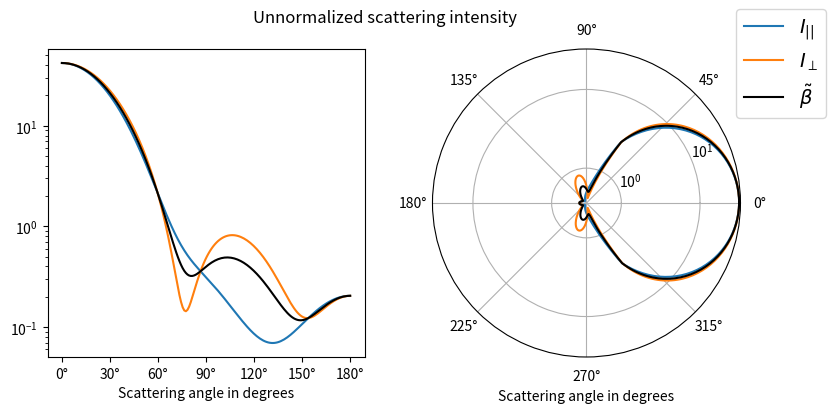

Source code (Python):
import numpy as np
import matplotlib.pyplot as plt
import matplotlib.ticker as ticker
import scipy

# References:
# - https://www.oceanopticsbook.info/view/theory-electromagnetism/level-2/mie-theory-overview
# - Bohren, C.F. and D.R. Huffman, 1983. Absorption and Scattering of Light by Small Particles, John Wiley & Sons
#   https://staff.cs.manchester.ac.uk/~fumie/internal/scattering.pdf

# symbol reference:
# wavelength = wavelength of the light in vacuo
# rho = radius of the scattering particle
# n_s = real index of refraction of the spherical particle
# m_s = complex index of refraction of the spherical particle
# n_m = real index of refraction of the surrounding medium
# m_m = complex index of refraction of the surrounding medium
# theta = scattering angle
# mu = cos(theta)

wavelength = 632.8e-9 # He-Ne laser (red) in vacuo
rho = 50e-9 # 50 nm sphere
n_s = 1.332 # water
k_s = 1.39e-8 # absorption of water
m_s = n_s + 1j*k_s # water with some absorption
n_m = 1 # vacuum
m_m = n_m # no absorption

# Reproduce the first plot on https://www.oceanopticsbook.info/view/theory-electromagnetism/level-2/mie-theory-examples
rho = 0.263e-6
n_s = 1.33
k_s = 1e-8
n_m = 1
wavelength = 550e-9
m_s = n_s + 1j*k_s
m_m = n_m

# Reproduce the second plot
# rho = 0.5e-6
# n_s = 1.37
# k_s = 1.5e-2
# n_m = 1.34
# wavelength = 500e-9
# m_s = n_s + 1j*k_s
# m_m = n_m

# Reproduce figure 2 in https://research.nvidia.com/labs/rtr/approximate-mie/publications/approximate-mie.pdf
# rho = 5e-6
# n_s = 1.33
# k_s = 1e-8
# n_m = 1
# wavelength = 550e-9
# m_s = n_s + 1j*k_s
# m_m = n_m

speed_of_light = 299792458
# wave number
k = 2 * np.pi / wavelength
# radians per second
omega = k * speed_of_light
# wave number inside the sphere
k_1 = k * n_m
# size parameter x
x = k_1 * rho
# relative refractive index
m = m_s / n_m

# A well established rule seems to be that the number of terms
# that must be computed is the integer closest to
N_max = round(x + 4*np.cbrt(x) + 2)

if N_max > 2e4:
    # Numerical precision breaks down at some point, so let's just choose an arbitrary cap
    raise RuntimeError(f"Too many terms to compute: {N_max}. Exiting...")

print(f"Computing {N_max} terms...")

# Less efficient than using Scipy's Riccati-Bessel functions, but supports complex numbers
def riccati_bessel(max_order: int, z: complex):
    orders = np.arange(max_order + 1)
    j_n = scipy.special.spherical_jn(orders, z)
    j_n_dz = scipy.special.spherical_jn(orders, z, derivative=True)
    psi = z * j_n
    psi_dz = j_n + z * j_n_dz

    y_n = scipy.special.spherical_yn(orders, z)
    y_n_dz = scipy.special.spherical_yn(orders, z, derivative=True)
    xi = psi + 1j * z * y_n
    xi_dz = psi_dz + 1j * (y_n + z * y_n_dz)

    return psi, psi_dz, xi, xi_dz

# a_n and b_n are given by equation 7.
# Bohren and Huffman page 101 somewhat clarifies what psi and xi refer to.
# psi corresponds to the Riccati-Bessel function of the first kind,
# which is available as scipy.special.riccati_jn.
# xi(rho) corresponds to rho * h_n^(1)(rho), where h_n^(1) is the spherical
# hankel function of the first kind. This in turn corresponds to:
# rho*J_n(x) + i*rho*Y_a(x)) = riccati_jn + i*riccati_yn, where riccati_yn
# is the Riccati-Bessel function of the second kind, available in Scipy.
# Computing them together saves an extra step of computing Riccati-Bessel
# functions of the first kind.
psi_x, psi_dx, xi_x, xi_dx = riccati_bessel(N_max, x)
psi_mx, psi_dmx, xi_mx, xi_dmx = riccati_bessel(N_max, m * x)
denom_a = m * psi_mx * xi_dx - xi_x * psi_dmx
denom_b = psi_mx * xi_dx - m * xi_x * psi_dmx
a = (m * psi_mx * psi_dx - psi_x * psi_dmx) / denom_a
b = (psi_mx * psi_dx - m * psi_x * psi_dmx) / denom_b

# scattering angles
num_bins = 180
# using same coordinate convention for spherical coordinates as in figure 4.1
theta = np.linspace(0, np.pi, num_bins)
costheta = np.cos(theta)

# S_1 and S_2
S = np.zeros((2, num_bins), dtype=np.complex64)

# initial conditions
n = 1
pi_n_sub1 = 0
pi_n = 1
tau_n = costheta
while n <= N_max:
    # S_1 and S_2 are given by equation 6
    norm = (2*n + 1) / (n * (n + 1))
    S[0] += norm * (a[n] *  pi_n + b[n] * tau_n)
    S[1] += norm * (a[n] * tau_n + b[n] *  pi_n)

    # compute the next pi & tau
    n += 1
    pi_next = (2*n - 1) / (n - 1) * costheta * pi_n - n / (n - 1) * pi_n_sub1
    pi_n_sub1 = pi_n
    pi_n = pi_next
    tau_n = n * costheta * pi_n - (n + 1) * pi_n_sub1

def get_intensity(amplitudes: np.ndarray):
    return np.real(amplitudes * amplitudes.conj())

I_parallel = get_intensity(S[1])
I_perpendicular = get_intensity(S[0])
beta_tilde = (I_parallel + I_perpendicular) / 2 # unpolarized phase function

fig = plt.figure(figsize=(9, 4))

ax = plt.subplot(121)
unpolarized_color = "black"
degrees = np.rad2deg(theta)
ax.plot(degrees, I_parallel, label=r"$I_{||}$", color="C0")
ax.plot(degrees, I_perpendicular, label=r"$I_{\perp}$", color="C1")
ax.plot(degrees, beta_tilde, label=r"$\tilde{\beta}$", color=unpolarized_color)
ax.set_yscale("log")
ax.set_xlabel("Scattering angle in degrees")
ax.xaxis.set_major_formatter(ticker.FormatStrFormatter("%d°"))
ax.set_xticks(np.arange(0, 181, 30))

def mirror_copy(x: np.ndarray):
    return np.hstack([ x, x[1:][::-1] ])

theta = np.linspace(0, 2 * np.pi, num_bins * 2 - 1)
I_parallel = mirror_copy(I_parallel)
I_perpendicular = mirror_copy(I_perpendicular)
beta_tilde = mirror_copy(beta_tilde)
ax = plt.subplot(122, projection="polar")
ax.plot(theta, I_parallel, color="C0")
ax.plot(theta, I_perpendicular, color="C1")
ax.plot(theta, beta_tilde, color=unpolarized_color)
ax.set_rlim(0)
ax.set_rscale("symlog")
ax.set_xlabel("Scattering angle in degrees")

fig.suptitle("Unnormalized scattering intensity")
fig.legend(fontsize=14)

plt.show()